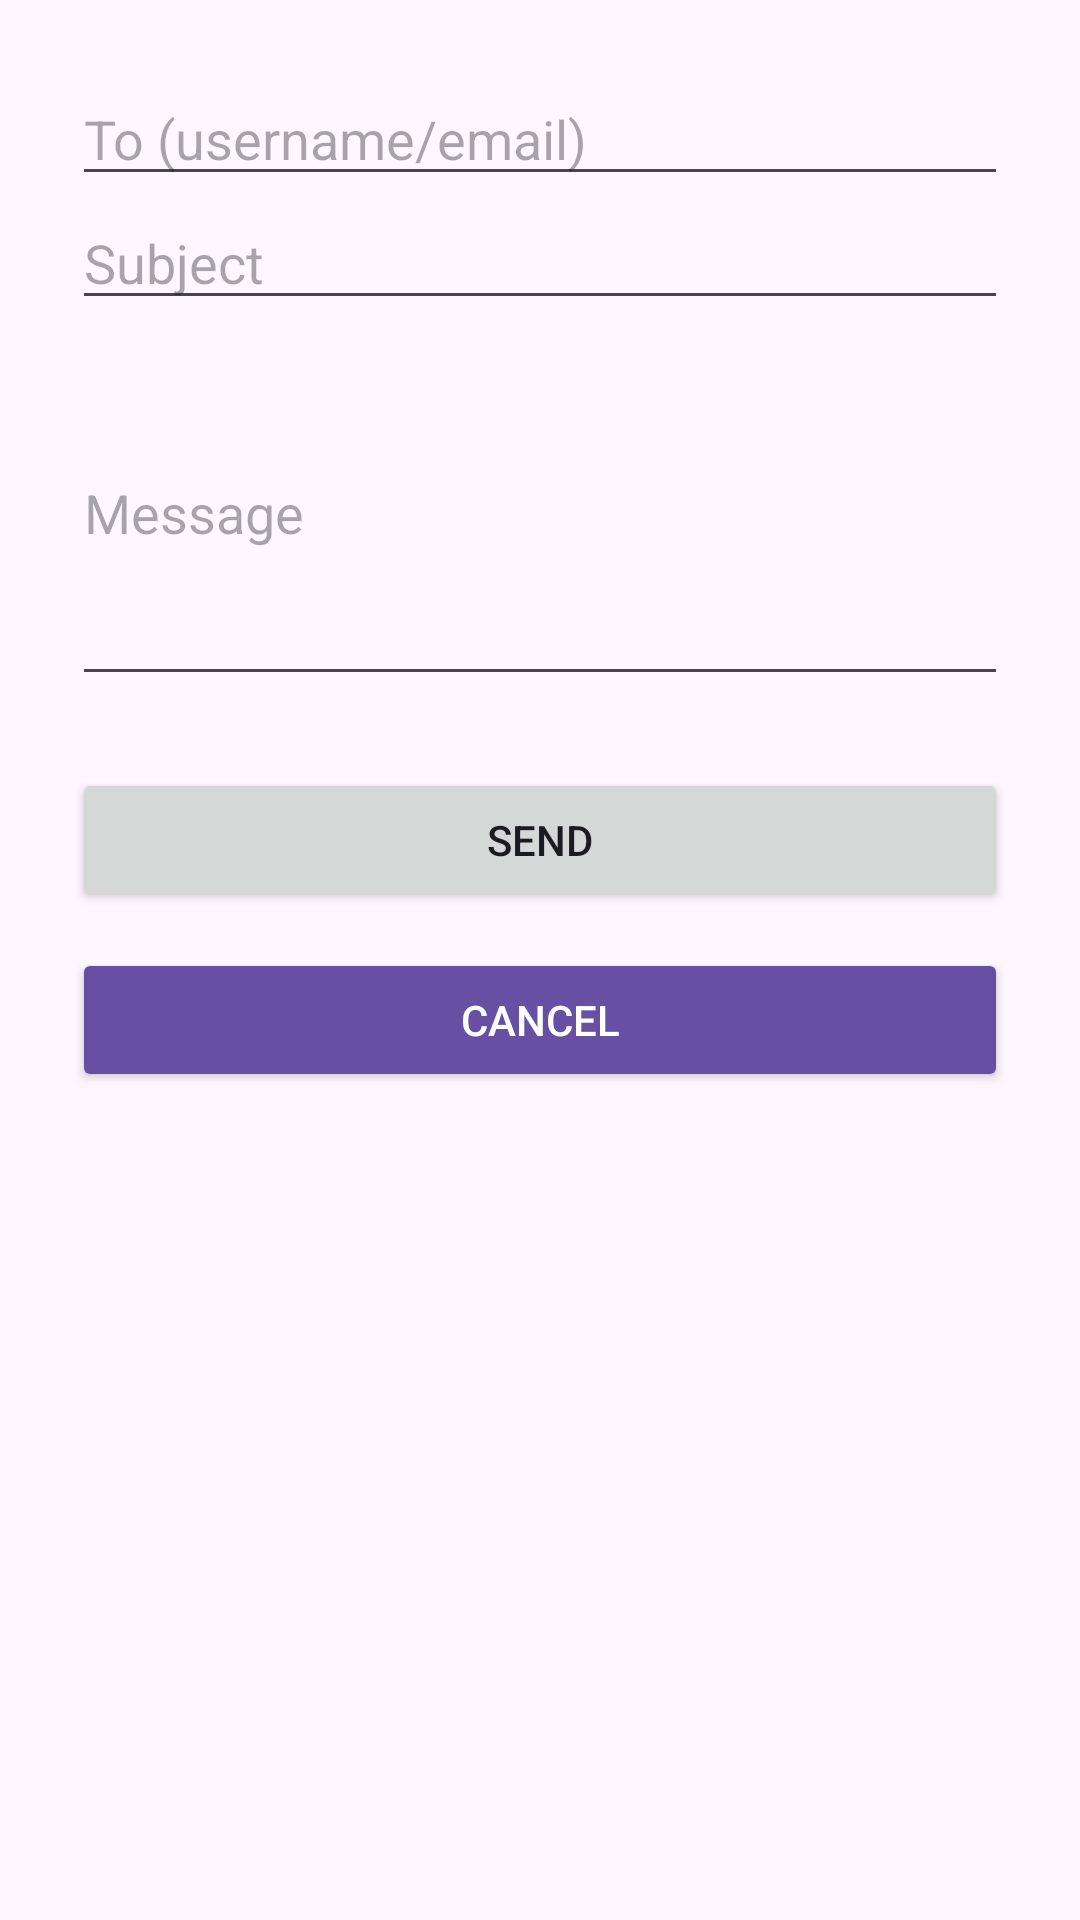

Layout XML and referenced resources for this Android screen:
<!-- AndroidManifest.xml: application theme Theme.GoMail -->
<!-- res/layout/activity_compose.xml -->
<?xml version="1.0" encoding="utf-8"?>
<LinearLayout xmlns:android="http://schemas.android.com/apk/res/android"
    android:orientation="vertical" android:padding="24dp"
    android:layout_width="match_parent" android:layout_height="match_parent">

    <EditText
        android:id="@+id/editTextTo"
        android:hint="@string/to_username_email"
        android:layout_width="match_parent"
        android:layout_height="wrap_content"/>

    <EditText
        android:id="@+id/editTextSubject"
        android:hint="@string/subject"
        android:layout_width="match_parent"
        android:layout_height="wrap_content"/>

    <EditText
        android:id="@+id/editTextBody"
        android:hint="@string/message"
        android:minLines="5"
        android:layout_width="match_parent"
        android:layout_height="wrap_content"/>

    <Button
        android:id="@+id/buttonSend"
        android:text="@string/send"
        android:layout_width="match_parent"
        android:layout_height="wrap_content"
        android:layout_marginTop="24dp"/>

    <Button
        android:id="@+id/buttonCancel"
        android:layout_width="match_parent"
        android:layout_height="wrap_content"
        android:text="@string/cancel"
        android:layout_marginTop="12dp"
        android:backgroundTint="?attr/colorPrimary"
        android:textColor="@android:color/white"/>

</LinearLayout>
<!-- resources referenced by this layout -->
<resources>
  <string name="cancel">Cancel</string>
  <string name="message">Message</string>
  <string name="send">Send</string>
  <string name="subject">Subject</string>
  <string name="to_username_email">To (username/email)</string>
  <style name="Theme.GoMail" parent="Base.Theme.GoMail" />
  <style name="Base.Theme.GoMail" parent="Theme.Material3.DayNight.NoActionBar">
          
          
      </style>
</resources>
